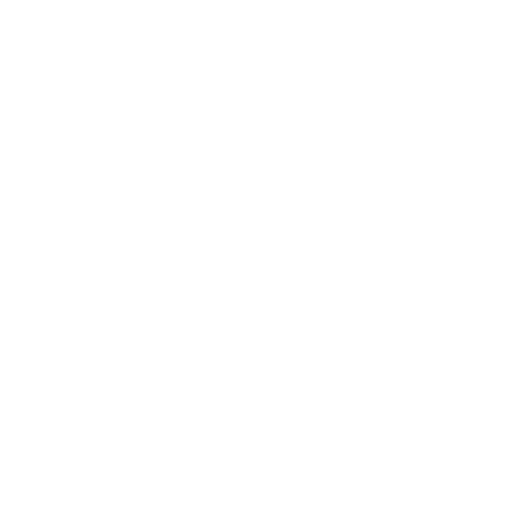
t = 0.00 s
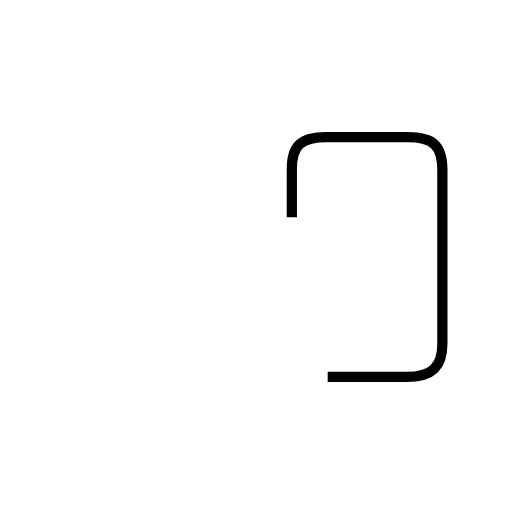
t = 1.61 s
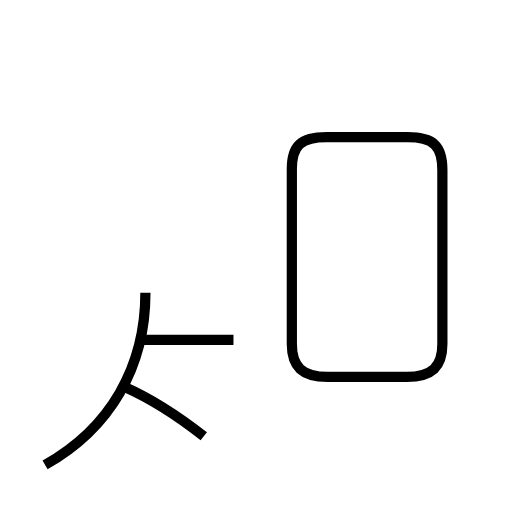
t = 3.31 s
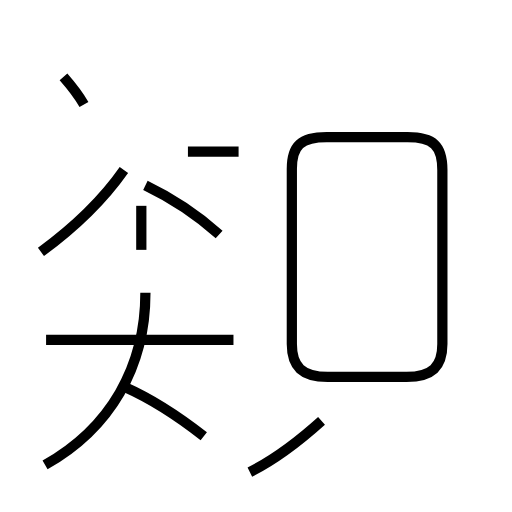
t = 4.82 s
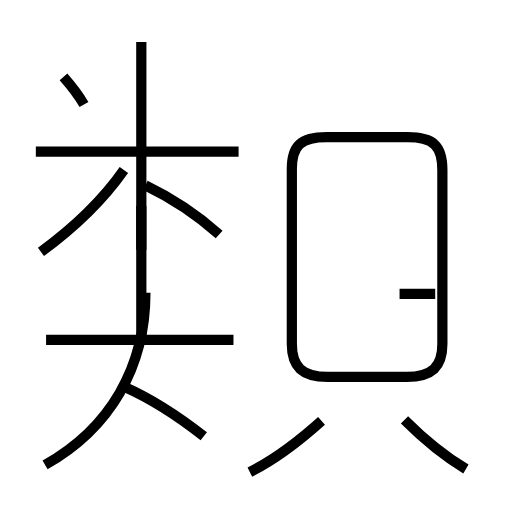
t = 6.48 s
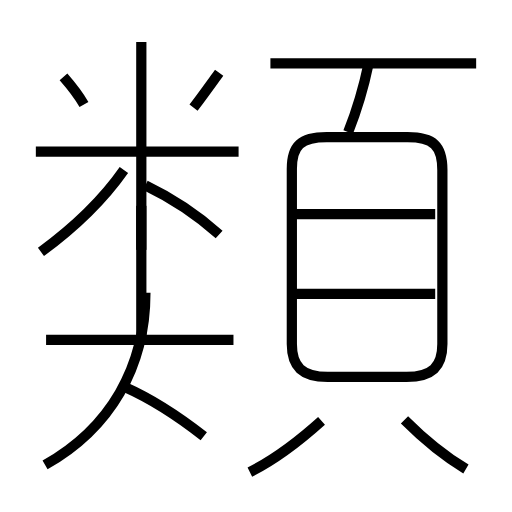
t = 8.15 s

The animated SVG that drew these frames (rendered in a browser with its animation timeline set to each time). Animation: 17 SMIL elements (animate=17); one cycle of 8.15 s.

<?xml version='1.0' encoding='utf-8'?>
<svg viewBox="0.0 -6.0 50.0 50.0" version="1.1" xmlns="http://www.w3.org/2000/svg"><rect x="-1000" y="-1000" width="2000" height="2000" stroke="white" fill="white" /><g style="fill:none;stroke:#000000;stroke-width:1"><path d="M 32.0 -7.2 L 39.7 -7.2 C 42.2 -7.2 43.2 -8.2 43.2 -10.4 L 43.2 -27.4 C 43.2 -29.8 42.3 -30.6 39.8 -30.6 L 31.9 -30.6 C 29.4 -30.6 28.5 -29.8 28.5 -27.5 L 28.5 -10.4 C 28.5 -8.2 29.5 -7.2 32.0 -7.2 Z " transform="translate(0.0 38.0)" stroke-dasharray="71.56400376446933" stroke-dashoffset="71.56400376446933"><animate attributeName="stroke-dashoffset" from="71.56400376446933" to="0" dur="2.14692011293408s" begin="0s" fill="freeze" /></path><path d="M 4.4 1.4 C 10.8 -2.2 14.2 -8.2 14.2 -15.4 " transform="translate(0.0 38.0)" stroke-dasharray="20.4550457625695" stroke-dashoffset="20.4550457625695"><animate attributeName="stroke-dashoffset" from="20.4550457625695" to="0" dur="0.613651372877085s" begin="2.14692011293408s" fill="freeze" /></path><path d="M 19.9 -1.4 C 17.6 -3.2 14.9 -5.0 12.2 -6.2 " transform="translate(0.0 38.0)" stroke-dasharray="9.09556534051629" stroke-dashoffset="9.09556534051629"><animate attributeName="stroke-dashoffset" from="9.09556534051629" to="0" dur="0.2728669602154887s" begin="2.760571485811165s" fill="freeze" /></path><path d="M 22.8 -10.8 L 4.5 -10.8 " transform="translate(0.0 38.0)" stroke-dasharray="18.3" stroke-dashoffset="18.3"><animate attributeName="stroke-dashoffset" from="18.3" to="0" dur="0.549s" begin="3.0334384460266537s" fill="freeze" /></path><path d="M 24.4 2.1 C 26.8 0.9 29.4 -1.1 31.4 -2.9 " transform="translate(0.0 38.0)" stroke-dasharray="8.625966292822946" stroke-dashoffset="8.625966292822946"><animate attributeName="stroke-dashoffset" from="8.625966292822946" to="0" dur="0.25877898878468836s" begin="3.5824384460266536s" fill="freeze" /></path><path d="M 4.0 -19.4 C 7.0 -21.6 10.0 -24.4 12.1 -27.4 " transform="translate(0.0 38.0)" stroke-dasharray="11.433109605793712" stroke-dashoffset="11.433109605793712"><animate attributeName="stroke-dashoffset" from="11.433109605793712" to="0" dur="0.34299328817381136s" begin="3.841217434811342s" fill="freeze" /></path><path d="M 13.8 -19.6 L 13.8 -23.9 " transform="translate(0.0 38.0)" stroke-dasharray="4.299999999999997" stroke-dashoffset="4.299999999999997"><animate attributeName="stroke-dashoffset" from="4.299999999999997" to="0" dur="0.12899999999999992s" begin="4.184210722985153s" fill="freeze" /></path><path d="M 8.2 -33.8 C 7.8 -34.5 6.9 -35.7 6.2 -36.5 " transform="translate(0.0 38.0)" stroke-dasharray="3.364089402642739" stroke-dashoffset="3.364089402642739"><animate attributeName="stroke-dashoffset" from="3.364089402642739" to="0" dur="0.10092268207928216s" begin="4.313210722985152s" fill="freeze" /></path><path d="M 21.4 -21.1 C 19.4 -22.9 16.9 -24.6 14.2 -25.9 " transform="translate(0.0 38.0)" stroke-dasharray="8.681574667470864" stroke-dashoffset="8.681574667470864"><animate attributeName="stroke-dashoffset" from="8.681574667470864" to="0" dur="0.2604472400241259s" begin="4.414133405064435s" fill="freeze" /></path><path d="M 23.3 -29.2 L 3.5 -29.2 " transform="translate(0.0 38.0)" stroke-dasharray="19.8" stroke-dashoffset="19.8"><animate attributeName="stroke-dashoffset" from="19.8" to="0" dur="0.594s" begin="4.674580645088561s" fill="freeze" /></path><path d="M 45.5 1.8 C 43.5 0.6 41.1 -1.4 39.5 -3.0 " transform="translate(0.0 38.0)" stroke-dasharray="7.699982013882648" stroke-dashoffset="7.699982013882648"><animate attributeName="stroke-dashoffset" from="7.699982013882648" to="0" dur="0.23099946041647945s" begin="5.268580645088561s" fill="freeze" /></path><path d="M 13.8 -39.9 L 13.8 -10.8 " transform="translate(0.0 38.0)" stroke-dasharray="29.099999999999998" stroke-dashoffset="29.099999999999998"><animate attributeName="stroke-dashoffset" from="29.099999999999998" to="0" dur="0.8729999999999999s" begin="5.499580105505041s" fill="freeze" /></path><path d="M 42.5 -15.3 L 28.6 -15.3 " transform="translate(0.0 38.0)" stroke-dasharray="13.899999999999999" stroke-dashoffset="13.899999999999999"><animate attributeName="stroke-dashoffset" from="13.899999999999999" to="0" dur="0.4169999999999999s" begin="6.372580105505041s" fill="freeze" /></path><path d="M 18.9 -33.5 C 19.6 -34.4 20.6 -35.8 21.4 -36.9 " transform="translate(0.0 38.0)" stroke-dasharray="4.220361322483355" stroke-dashoffset="4.220361322483355"><animate attributeName="stroke-dashoffset" from="4.220361322483355" to="0" dur="0.12661083967450065s" begin="6.789580105505041s" fill="freeze" /></path><path d="M 42.5 -23.1 L 28.6 -23.1 " transform="translate(0.0 38.0)" stroke-dasharray="13.899999999999999" stroke-dashoffset="13.899999999999999"><animate attributeName="stroke-dashoffset" from="13.899999999999999" to="0" dur="0.4169999999999999s" begin="6.916190945179542s" fill="freeze" /></path><path d="M 34.0 -31.1 C 34.8 -33.1 35.5 -35.4 36.0 -37.8 " transform="translate(0.0 38.0)" stroke-dasharray="7.000858254287259" stroke-dashoffset="7.000858254287259"><animate attributeName="stroke-dashoffset" from="7.000858254287259" to="0" dur="0.21002574762861775s" begin="7.333190945179542s" fill="freeze" /></path><path d="M 46.5 -37.8 L 26.4 -37.8" transform="translate(0.0 38.0)" stroke-dasharray="20.1" stroke-dashoffset="20.1"><animate attributeName="stroke-dashoffset" from="20.1" to="0" dur="0.603s" begin="7.543216692808159s" fill="freeze" /></path></g></svg>
